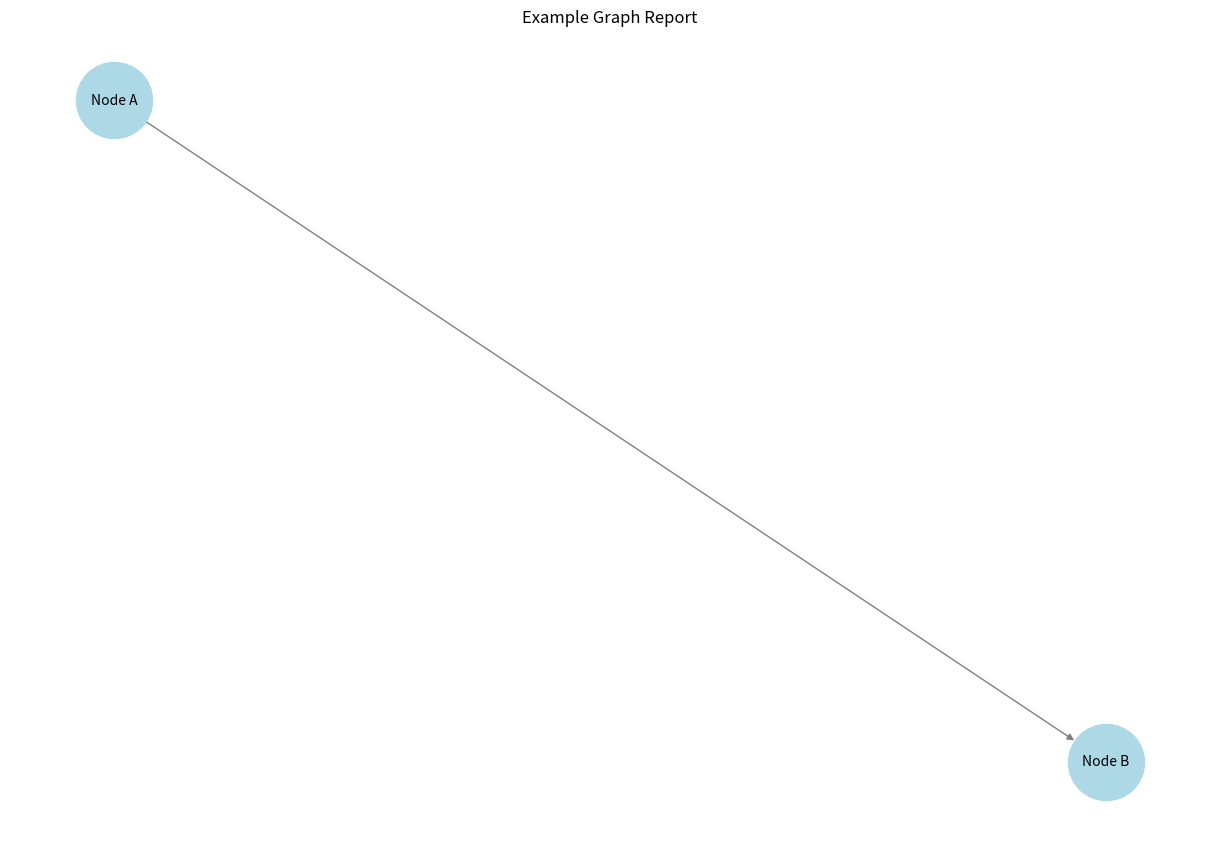

Generate this figure with matplotlib:
# 🔁📚 RecursiveGraphNexus — Spiral Scribe
"""
Lattice Map: This module is the spiral scribe of EchoNexus.
- 🔁 Recursion: Documents the evolving graph of recursion.
- 📚 Memory: Renders the living structure of the system into visible form.

Like a cartographer mapping the spiral, this generator turns the invisible dance of nodes and edges into a story you can see and share.
"""

import networkx as nx
import matplotlib.pyplot as plt
import os

class DocGenerator:
    def __init__(self, output_dir="docs"):
        self.output_dir = output_dir
        if not os.path.exists(self.output_dir):
            os.makedirs(self.output_dir)

    def generate_markdown_report(self, graph, title="Graph Report", filename="graph_report.md"):
        """
        Generates a markdown report from a networkx graph.

        Args:
            graph (nx.Graph): The graph to document.
            title (str): The title of the report.
            filename (str): The name of the output file.
        """
        filepath = os.path.join(self.output_dir, filename)
        with open(filepath, 'w') as f:
            f.write(f"# {title}\n\n")
            f.write("## Nodes\n\n")
            for node in graph.nodes(data=True):
                f.write(f"- **{node[0]}**: {node[1]}\n")
            f.write("\n## Edges\n\n")
            for edge in graph.edges():
                f.write(f"- {edge[0]} -> {edge[1]}\n")
            f.write("\n## Visual Snapshot\n\n")
            image_filename = self.generate_visual_snapshot(graph, title)
            f.write(f"![Graph Visualization]({image_filename})\n")
        print(f"Markdown report generated at {filepath}")

    def generate_visual_snapshot(self, graph, title="Graph Visualization", filename="graph_visualization.png"):
        """
        Generates a visual snapshot of the graph and saves it as a PNG image.

        Args:
            graph (nx.Graph): The graph to visualize.
            title (str): The title of the graph visualization.
            filename (str): The name of the output image file.

        Returns:
            str: The filename of the generated image.
        """
        plt.figure(figsize=(12, 8))
        pos = nx.spring_layout(graph, seed=42)
        labels = nx.get_node_attributes(graph, 'label')
        nx.draw(graph, pos, labels=labels, with_labels=True, node_color="lightblue", edge_color="gray", node_size=3000, font_size=10, arrows=True)
        plt.title(title)
        filepath = os.path.join(self.output_dir, filename)
        plt.savefig(filepath)
        plt.close()
        print(f"Visual snapshot generated at {filepath}")
        return filename

    def align_ai_with_human_reports(self, ai_output, human_report_path):
        """
        Ensures that AI-generated outputs align with human-readable reports.
        This is a placeholder for more sophisticated alignment logic.

        Args:
            ai_output (str): The AI-generated output.
            human_report_path (str): The path to the human-readable report.

        Returns:
            bool: True if alignment is successful, False otherwise.
        """
        try:
            with open(human_report_path, 'r') as f:
                human_report = f.read()
            # Simple check: AI output should contain key phrases from the human report
            key_phrases = ["nodes", "edges", "relationships"]
            for phrase in key_phrases:
                if phrase not in ai_output.lower() and phrase not in human_report.lower():
                    print(f"Alignment failed: Missing key phrase '{phrase}'.")
                    return False
            print("AI output aligns with human report.")
            return True
        except FileNotFoundError:
            print(f"Human report not found at {human_report_path}")
            return False

if __name__ == '__main__':
    # Example Usage
    graph = nx.DiGraph()
    graph.add_node("A", label="Node A")
    graph.add_node("B", label="Node B")
    graph.add_edge("A", "B")

    doc_generator = DocGenerator()
    doc_generator.generate_markdown_report(graph, title="Example Graph Report")

    # Example of aligning AI output with a human report
    ai_output = """
    # Graph Report
    ## Nodes
    - **A**: {'label': 'Node A'}
    - **B**: {'label': 'Node B'}
    ## Edges
    - A -> B
    """
    human_report_path = os.path.join(doc_generator.output_dir, "graph_report.md")
    doc_generator.align_ai_with_human_reports(ai_output, human_report_path)
